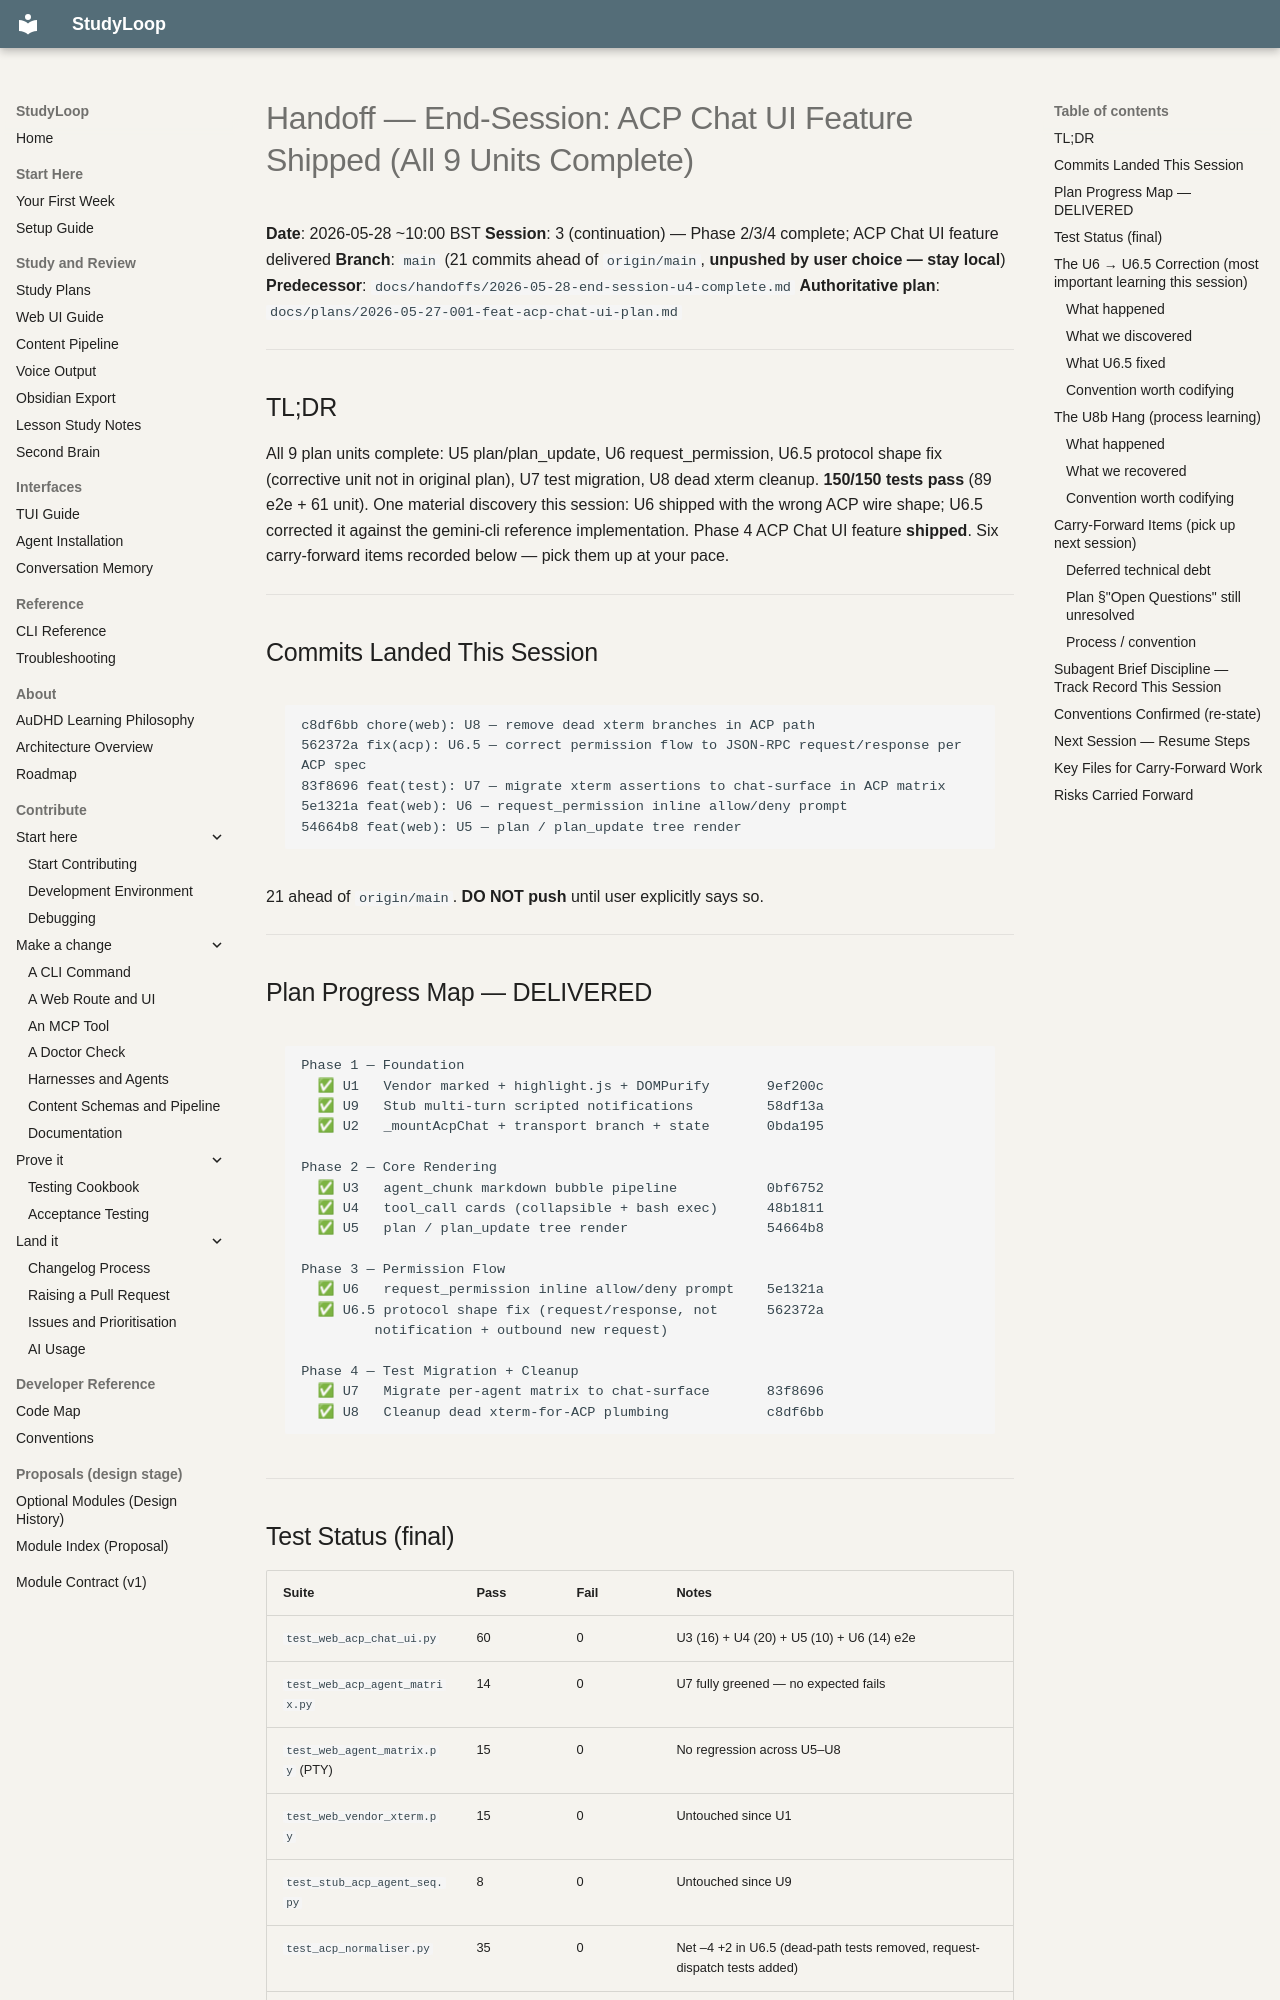

repository: NetDevAutomate/StudyLoop · page: handoffs/2026-05-28-end-session-acp-chat-ui-shipped/index.html · generator: mkdocs

# Handoff — End-Session: ACP Chat UI Feature Shipped (All 9 Units Complete)

**Date**: 2026-05-28 ~10:00 BST
**Session**: 3 (continuation) — Phase 2/3/4 complete; ACP Chat UI feature delivered
**Branch**: `main` (21 commits ahead of `origin/main`, **unpushed by user choice — stay local**)
**Predecessor**: `docs/handoffs/2026-05-28-end-session-u4-complete.md`
**Authoritative plan**: `docs/plans/2026-05-27-001-feat-acp-chat-ui-plan.md`

---

## TL;DR

All 9 plan units complete: U5 plan/plan_update, U6 request_permission, U6.5 protocol shape fix (corrective unit not in original plan), U7 test migration, U8 dead xterm cleanup. **150/150 tests pass** (89 e2e + 61 unit). One material discovery this session: U6 shipped with the wrong ACP wire shape; U6.5 corrected it against the gemini-cli reference implementation. Phase 4 ACP Chat UI feature **shipped**. Six carry-forward items recorded below — pick them up at your pace.

---

## Commits Landed This Session

```
c8df6bb chore(web): U8 — remove dead xterm branches in ACP path
562372a fix(acp): U6.5 — correct permission flow to JSON-RPC request/response per ACP spec
83f8696 feat(test): U7 — migrate xterm assertions to chat-surface in ACP matrix
5e1321a feat(web): U6 — request_permission inline allow/deny prompt
54664b8 feat(web): U5 — plan / plan_update tree render
```

21 ahead of `origin/main`. **DO NOT push** until user explicitly says so.

---

## Plan Progress Map — DELIVERED

```
Phase 1 — Foundation
  ✅ U1   Vendor marked + highlight.js + DOMPurify       9ef200c
  ✅ U9   Stub multi-turn scripted notifications         58df13a
  ✅ U2   _mountAcpChat + transport branch + state       0bda195

Phase 2 — Core Rendering
  ✅ U3   agent_chunk markdown bubble pipeline           0bf6752
  ✅ U4   tool_call cards (collapsible + bash exec)      48b1811
  ✅ U5   plan / plan_update tree render                 54664b8

Phase 3 — Permission Flow
  ✅ U6   request_permission inline allow/deny prompt    5e1321a
  ✅ U6.5 protocol shape fix (request/response, not      562372a
         notification + outbound new request)

Phase 4 — Test Migration + Cleanup
  ✅ U7   Migrate per-agent matrix to chat-surface       83f8696
  ✅ U8   Cleanup dead xterm-for-ACP plumbing            c8df6bb
```

---

## Test Status (final)

| Suite | Pass | Fail | Notes |
|-------|------|------|-------|
| `test_web_acp_chat_ui.py` | 60 | 0 | U3 (16) + U4 (20) + U5 (10) + U6 (14) e2e |
| `test_web_acp_agent_matrix.py` | 14 | 0 | U7 fully greened — no expected fails |
| `test_web_agent_matrix.py` (PTY) | 15 | 0 | No regression across U5–U8 |
| `test_web_vendor_xterm.py` | 15 | 0 | Untouched since U1 |
| `test_stub_acp_agent_seq.py` | 8 | 0 | Untouched since U9 |
| `test_acp_normaliser.py` | 35 | 0 | Net –4 +2 in U6.5 (dead-path tests removed, request-dispatch tests added) |
| `test_acp_transport.py` | 15 | 0 | `TestSendPermission` (3) → `TestSendPermissionResponse` (4) in U6.5 |
| `test_web_session_ws.py` | 11 | 0 | Route-forwarding tests for `permission_response` WS frame |
| **Total** | **150** | **0** | clean ship |

---

## The U6 → U6.5 Correction (most important learning this session)
